Photos from the image-classification dataset "Brain-Tumor-Classification-Using-ResNet" in the GitHub repository Achuthankrishna/Brain-Tumor-Classification-Using-ResNet. Its 4 classes are: glioma tumor, meningioma tumor, no tumor, pituitary tumor.

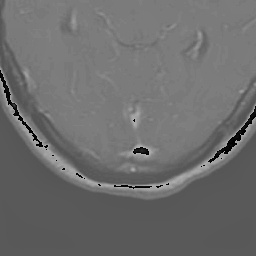
Label: glioma tumor

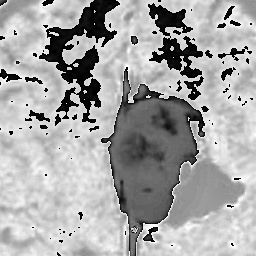
Label: meningioma tumor

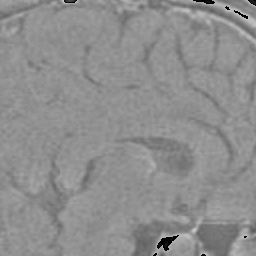
Label: pituitary tumor

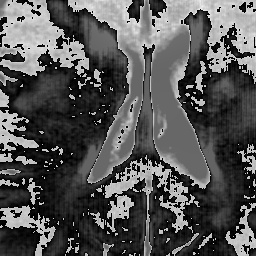
Label: no tumor

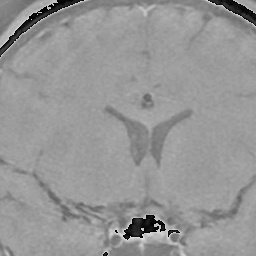
Label: pituitary tumor

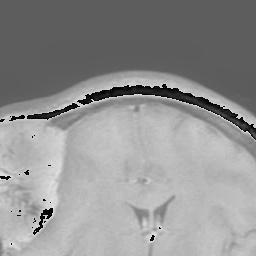
Label: meningioma tumor
